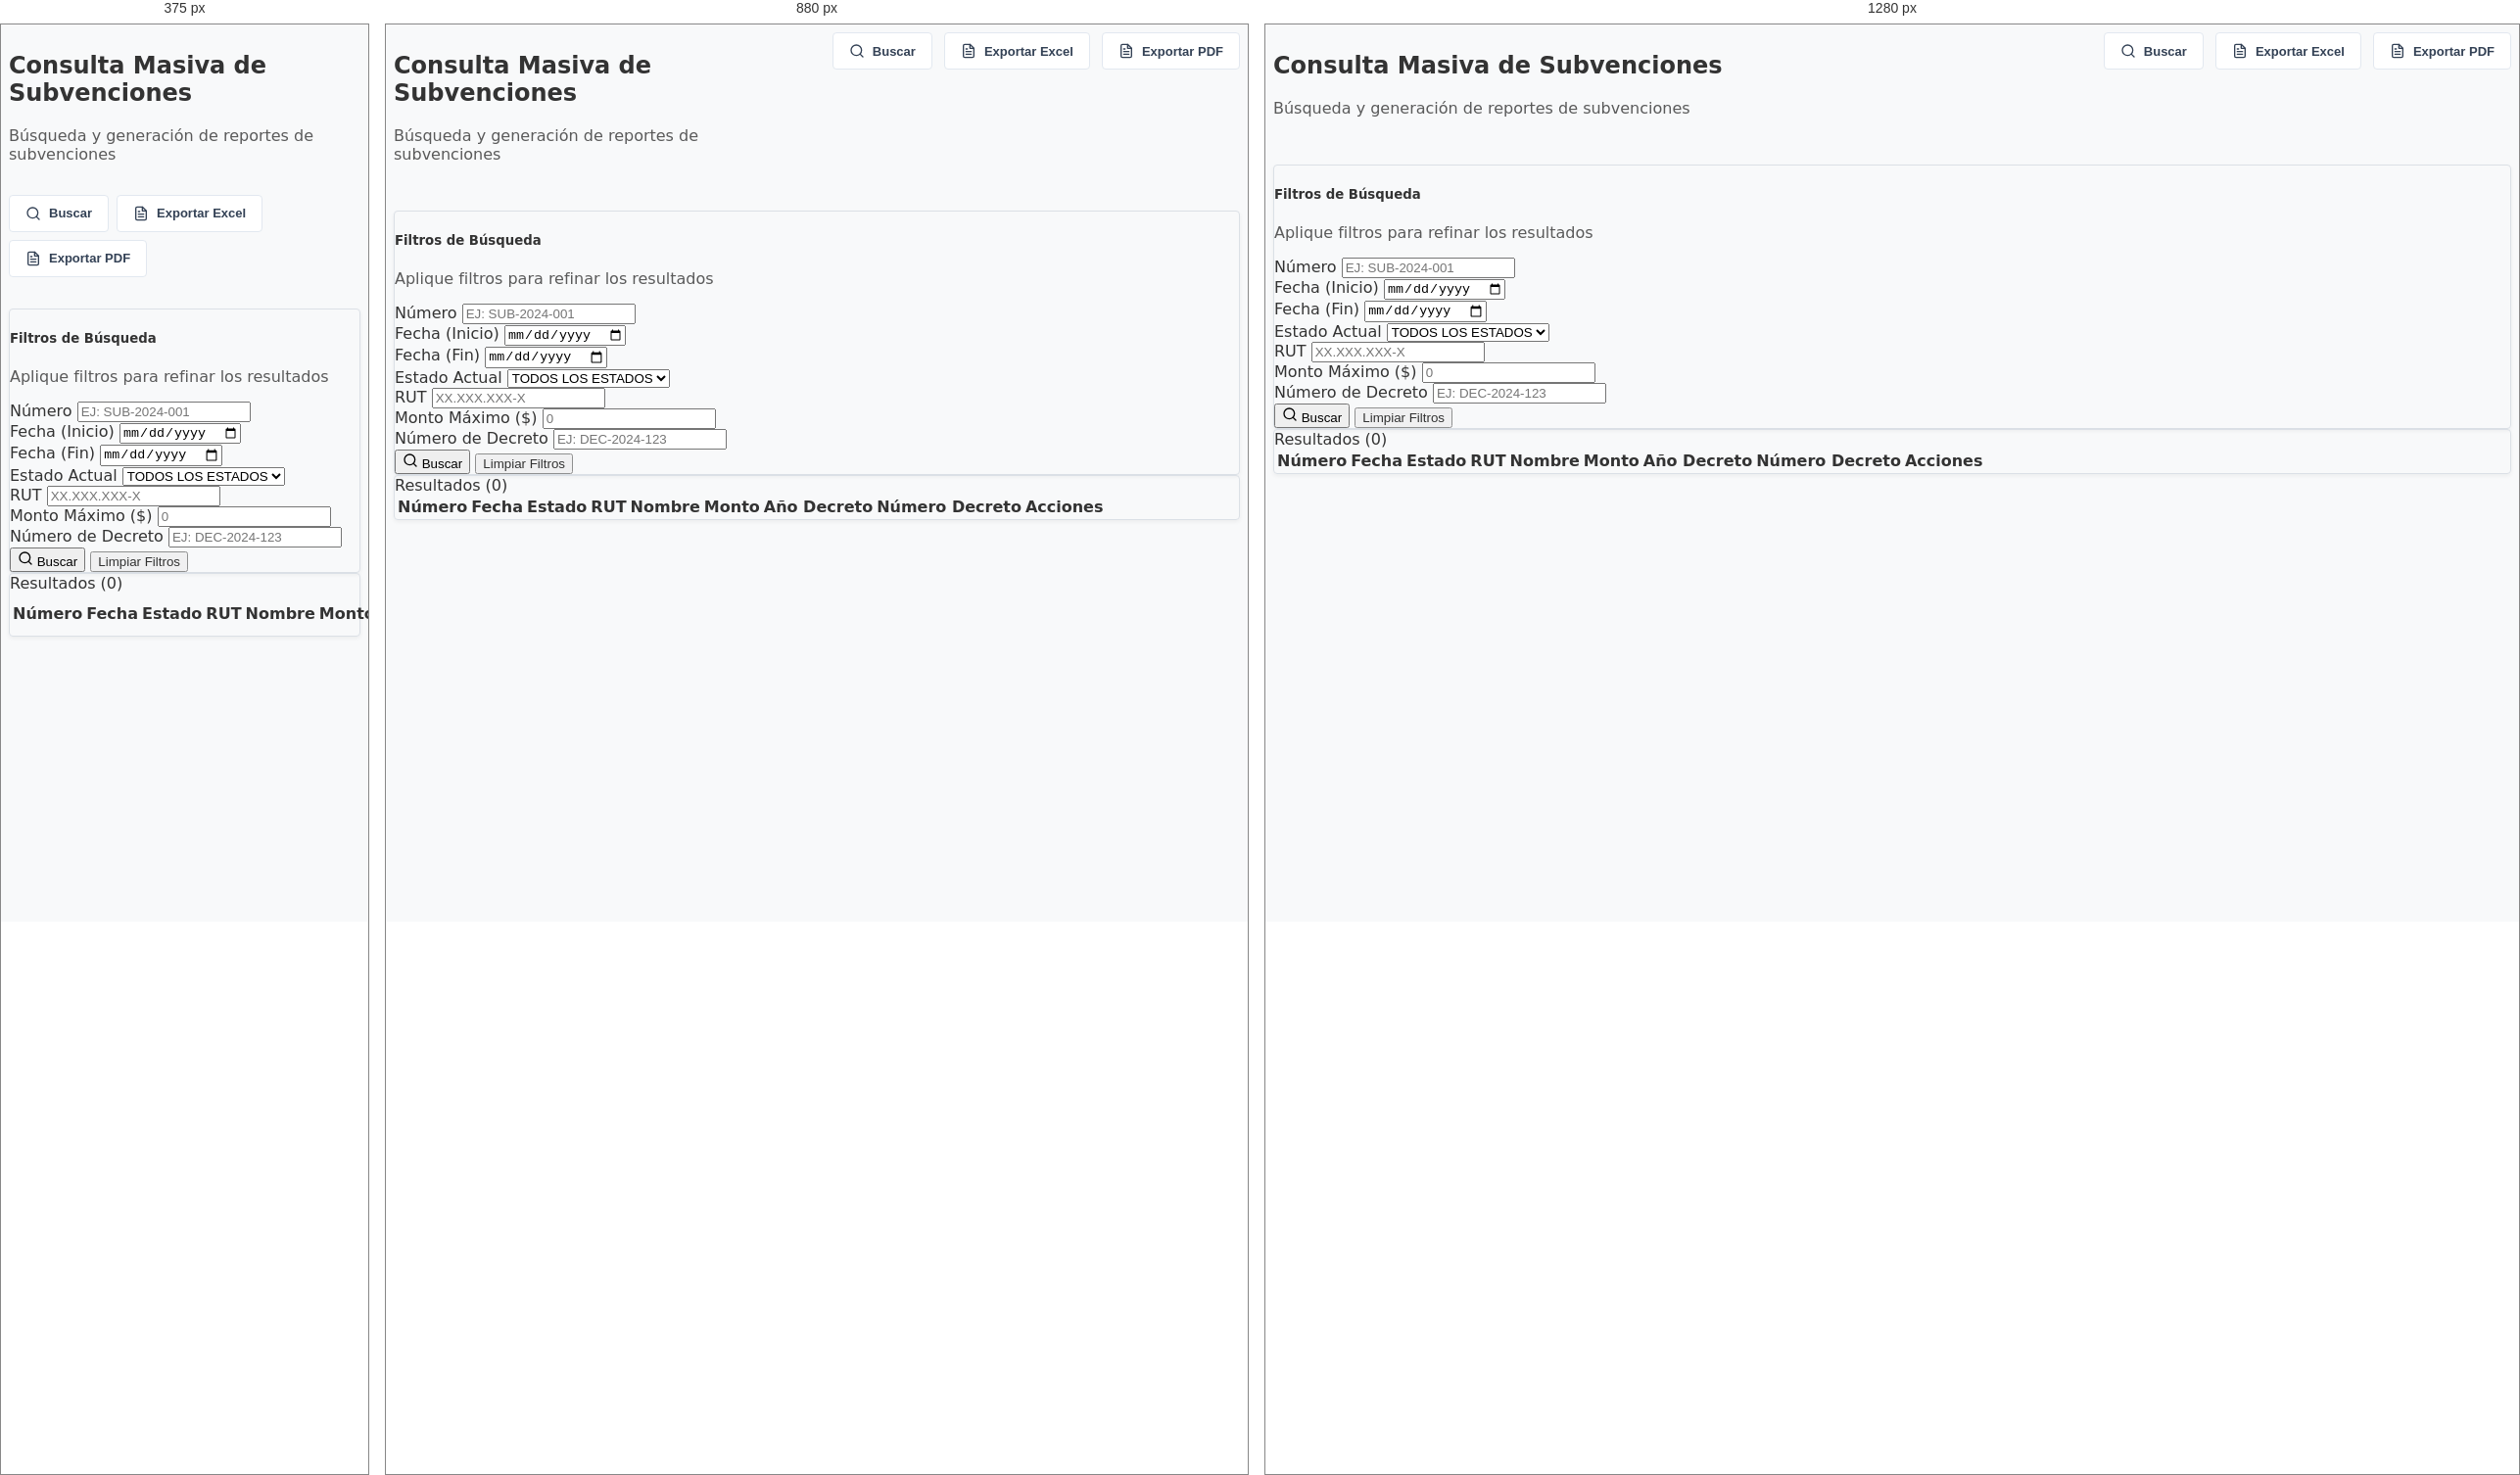
Rendered at 375 px, 880 px and 1280 px, left to right.

<!-- file: subvenciones_consulta_masiva.html -->
<!DOCTYPE html>
<html lang="es">

<head>
    <meta charset="UTF-8">
    <meta name="viewport" content="width=device-width, initial-scale=1.0">
    <title>Consulta Masiva de Subvenciones</title>
    <link href="../recursos/css/bootstrap.min.css" rel="stylesheet">
    <link href="../recursos/css/style.css" rel="stylesheet">
</head>

<body class="bg-light">

    <div class="container-fluid py-4">
        <!-- Header & Toolbar -->
        <div class="main-header mb-4">
            <div class="header-title">
                <h2 class="fw-bold fs-4">Consulta Masiva de Subvenciones</h2>
                <p class="text-muted mb-0">Búsqueda y generación de reportes de subvenciones</p>
            </div>
            <div class="toolbar">
                <button class="btn btn-toolbar" onclick="buscarSubvenciones()">
                    <svg xmlns="http://www.w3.org/2000/svg" width="16" height="16" viewBox="0 0 24 24" fill="none"
                        stroke="currentColor" stroke-width="2" stroke-linecap="round" stroke-linejoin="round">
                        <circle cx="11" cy="11" r="8"></circle>
                        <line x1="21" y1="21" x2="16.65" y2="16.65"></line>
                    </svg>
                    Buscar
                </button>
                <button class="btn btn-toolbar">
                    <svg xmlns="http://www.w3.org/2000/svg" width="16" height="16" viewBox="0 0 24 24" fill="none"
                        stroke="currentColor" stroke-width="2" stroke-linecap="round" stroke-linejoin="round">
                        <path d="M14 2H6a2 2 0 0 0-2 2v16a2 2 0 0 0 2 2h12a2 2 0 0 0 2-2V8z"></path>
                        <polyline points="14 2 14 8 20 8"></polyline>
                        <line x1="16" y1="13" x2="8" y2="13"></line>
                        <line x1="16" y1="17" x2="8" y2="17"></line>
                        <polyline points="10 9 9 9 8 9"></polyline>
                    </svg>
                    Exportar Excel
                </button>
                <button class="btn btn-toolbar">
                    <svg xmlns="http://www.w3.org/2000/svg" width="16" height="16" viewBox="0 0 24 24" fill="none"
                        stroke="currentColor" stroke-width="2" stroke-linecap="round" stroke-linejoin="round">
                        <path d="M14 2H6a2 2 0 0 0-2 2v16a2 2 0 0 0 2 2h12a2 2 0 0 0 2-2V8z"></path>
                        <polyline points="14 2 14 8 20 8"></polyline>
                        <line x1="16" y1="13" x2="8" y2="13"></line>
                        <line x1="16" y1="17" x2="8" y2="17"></line>
                        <polyline points="10 9 9 9 8 9"></polyline>
                    </svg>
                    Exportar PDF
                </button>
            </div>
        </div>

        <!-- Filtros de Búsqueda -->
        <div class="card shadow-sm border-0 mb-4">
            <div class="card-body p-4">
                <h5 class="fw-bold fs-6 mb-1">Filtros de Búsqueda</h5>
                <p class="text-muted small mb-4">Aplique filtros para refinar los resultados</p>

                <form id="formFiltros" onsubmit="event.preventDefault(); buscarSubvenciones();">
                    <div class="row g-3">
                        <div class="col-md-3">
                            <label for="filtro_numero" class="form-label small fw-bold">Número</label>
                            <input type="text" class="form-control form-control-sm" id="filtro_numero"
                                placeholder="Ej: SUB-2024-001">
                        </div>
                        <div class="col-md-3">
                            <label for="filtro_fecha_inicio" class="form-label small fw-bold">Fecha (Inicio)</label>
                            <input type="date" class="form-control form-control-sm" id="filtro_fecha_inicio">
                        </div>
                        <div class="col-md-3">
                            <label for="filtro_fecha_fin" class="form-label small fw-bold">Fecha (Fin)</label>
                            <input type="date" class="form-control form-control-sm" id="filtro_fecha_fin">
                        </div>
                        <div class="col-md-3">
                            <label for="filtro_estado" class="form-label small fw-bold">Estado Actual</label>
                            <select class="form-select form-select-sm" id="filtro_estado">
                                <option value="">Todos los estados</option>
                                <option value="vigente">Vigente</option>
                                <option value="pendiente">Pendiente</option>
                                <option value="cerrada">Cerrada</option>
                            </select>
                        </div>

                        <div class="col-md-4">
                            <label for="filtro_rut" class="form-label small fw-bold">RUT</label>
                            <input type="text" class="form-control form-control-sm" id="filtro_rut"
                                placeholder="XX.XXX.XXX-X">
                        </div>
                        <div class="col-md-4">
                            <label for="filtro_monto_maximo" class="form-label small fw-bold">Monto Máximo ($)</label>
                            <input type="number" class="form-control form-control-sm" id="filtro_monto_maximo"
                                placeholder="0">
                        </div>
                        <div class="col-md-4">
                            <label for="filtro_numero_decreto" class="form-label small fw-bold">Número de
                                Decreto</label>
                            <input type="text" class="form-control form-control-sm" id="filtro_numero_decreto"
                                placeholder="Ej: DEC-2024-123">
                        </div>

                        <div class="col-12 d-flex gap-2 mt-4">
                            <button type="submit" class="btn btn-dark d-flex align-items-center gap-2 px-4 shadow-sm">
                                <svg xmlns="http://www.w3.org/2000/svg" width="16" height="16" viewBox="0 0 24 24"
                                    fill="none" stroke="currentColor" stroke-width="2" stroke-linecap="round"
                                    stroke-linejoin="round">
                                    <circle cx="11" cy="11" r="8"></circle>
                                    <line x1="21" y1="21" x2="16.65" y2="16.65"></line>
                                </svg>
                                Buscar
                            </button>
                            <button type="button" class="btn btn-link text-decoration-none text-muted small"
                                onclick="limpiarFiltros()">
                                Limpiar Filtros
                            </button>
                        </div>
                    </div>
                </form>
            </div>
        </div>

        <!-- Resultados -->
        <div class="card shadow-sm border-0 mb-4">
            <div class="card-body p-4">
                <div class="d-flex justify-content-between align-items-center mb-3">
                    <div class="fw-bold fs-6">Resultados (<span id="resultados_count">0</span>)</div>
                </div>

                <div class="table-responsive">
                    <table class="table table-hover align-middle" id="tablaResultados">
                        <thead class="table-light text-uppercase small">
                            <tr>
                                <th>Número</th>
                                <th>Fecha</th>
                                <th>Estado</th>
                                <th>RUT</th>
                                <th>Nombre</th>
                                <th>Monto</th>
                                <th>Año Decreto</th>
                                <th>Número Decreto</th>
                                <th class="text-end">Acciones</th>
                            </tr>
                        </thead>
                        <tbody class="small">
                            <!-- Data loaded dynamically -->
                        </tbody>
                    </table>
                </div>
            </div>
        </div>

    </div>

    <script src="../recursos/js/bootstrap.bundle.min.js"></script>
    <script src="https://unpkg.com/feather-icons"></script>
    <script src="https://cdn.jsdelivr.net/npm/sweetalert2@11"></script>
    <script>
        feather.replace();
    </script>
    <script src="../recursos/js/subvenciones_consulta_masiva.js"></script>
    <script src='../recursos/js/layout_manager.js'></script>
</body>

</html>

/* @media block from style.css */
@media (max-width: 991.98px) {
    .sidebar-portal {
        position: fixed;
        left: -280px;
    }

    .sidebar-portal.show {
        left: 0;
    }
}

/* @media block from style.css */
@media (max-width: 768px) {
    .main-header {
        flex-direction: column;
        gap: 1rem;
    }

    .toolbar {
        justify-content: flex-start;
        width: 100%;
        gap: 0.5rem;
    }
}